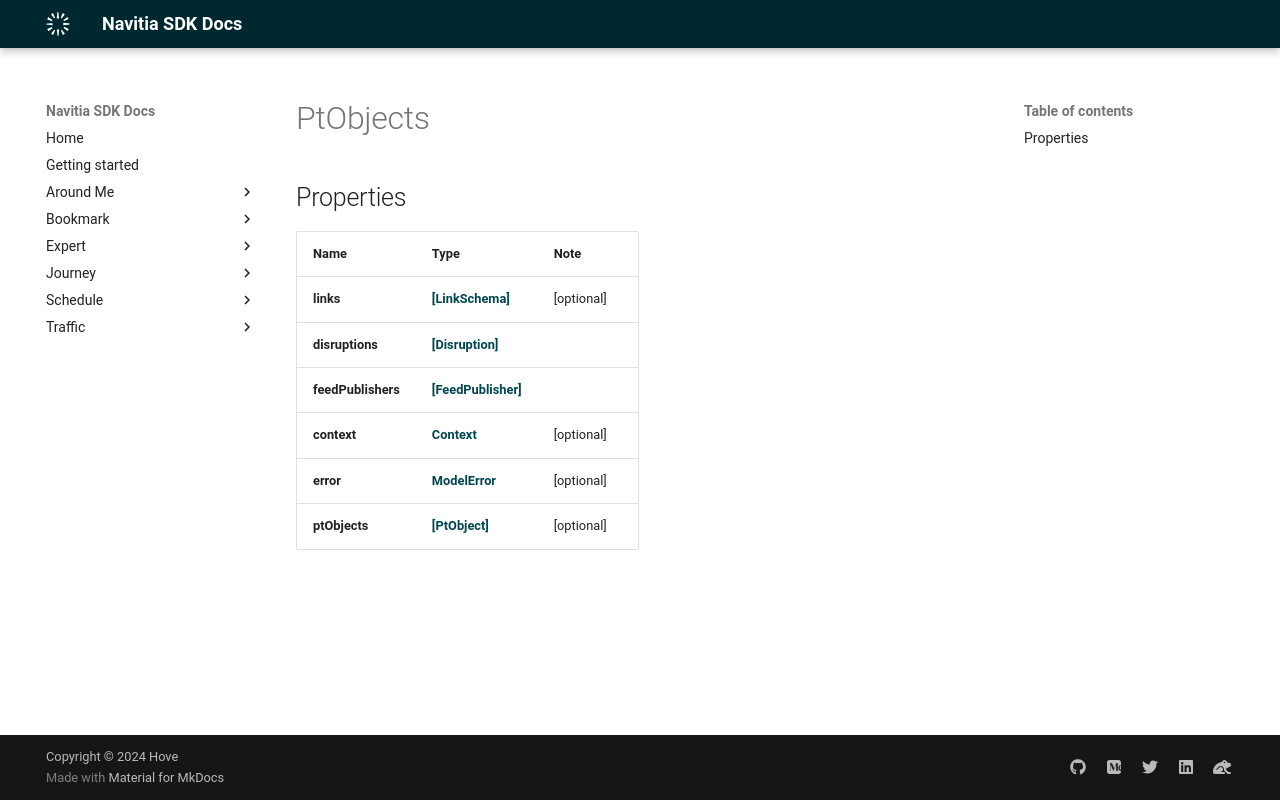

repository: hove-io/navitia_sdk_docs · page: expert/ios/model/PtObjects/index.html · generator: mkdocs


# PtObjects

## Properties

Name | Type | Note
---- | ---- | ----
**links** | [**[LinkSchema]**](LinkSchema.md) | [optional] 
**disruptions** | [**[Disruption]**](Disruption.md) | 
**feedPublishers** | [**[FeedPublisher]**](FeedPublisher.md) | 
**context** | [**Context**](Context.md) | [optional] 
**error** | [**ModelError**](ModelError.md) | [optional] 
**ptObjects** | [**[PtObject]**](PtObject.md) | [optional] 
